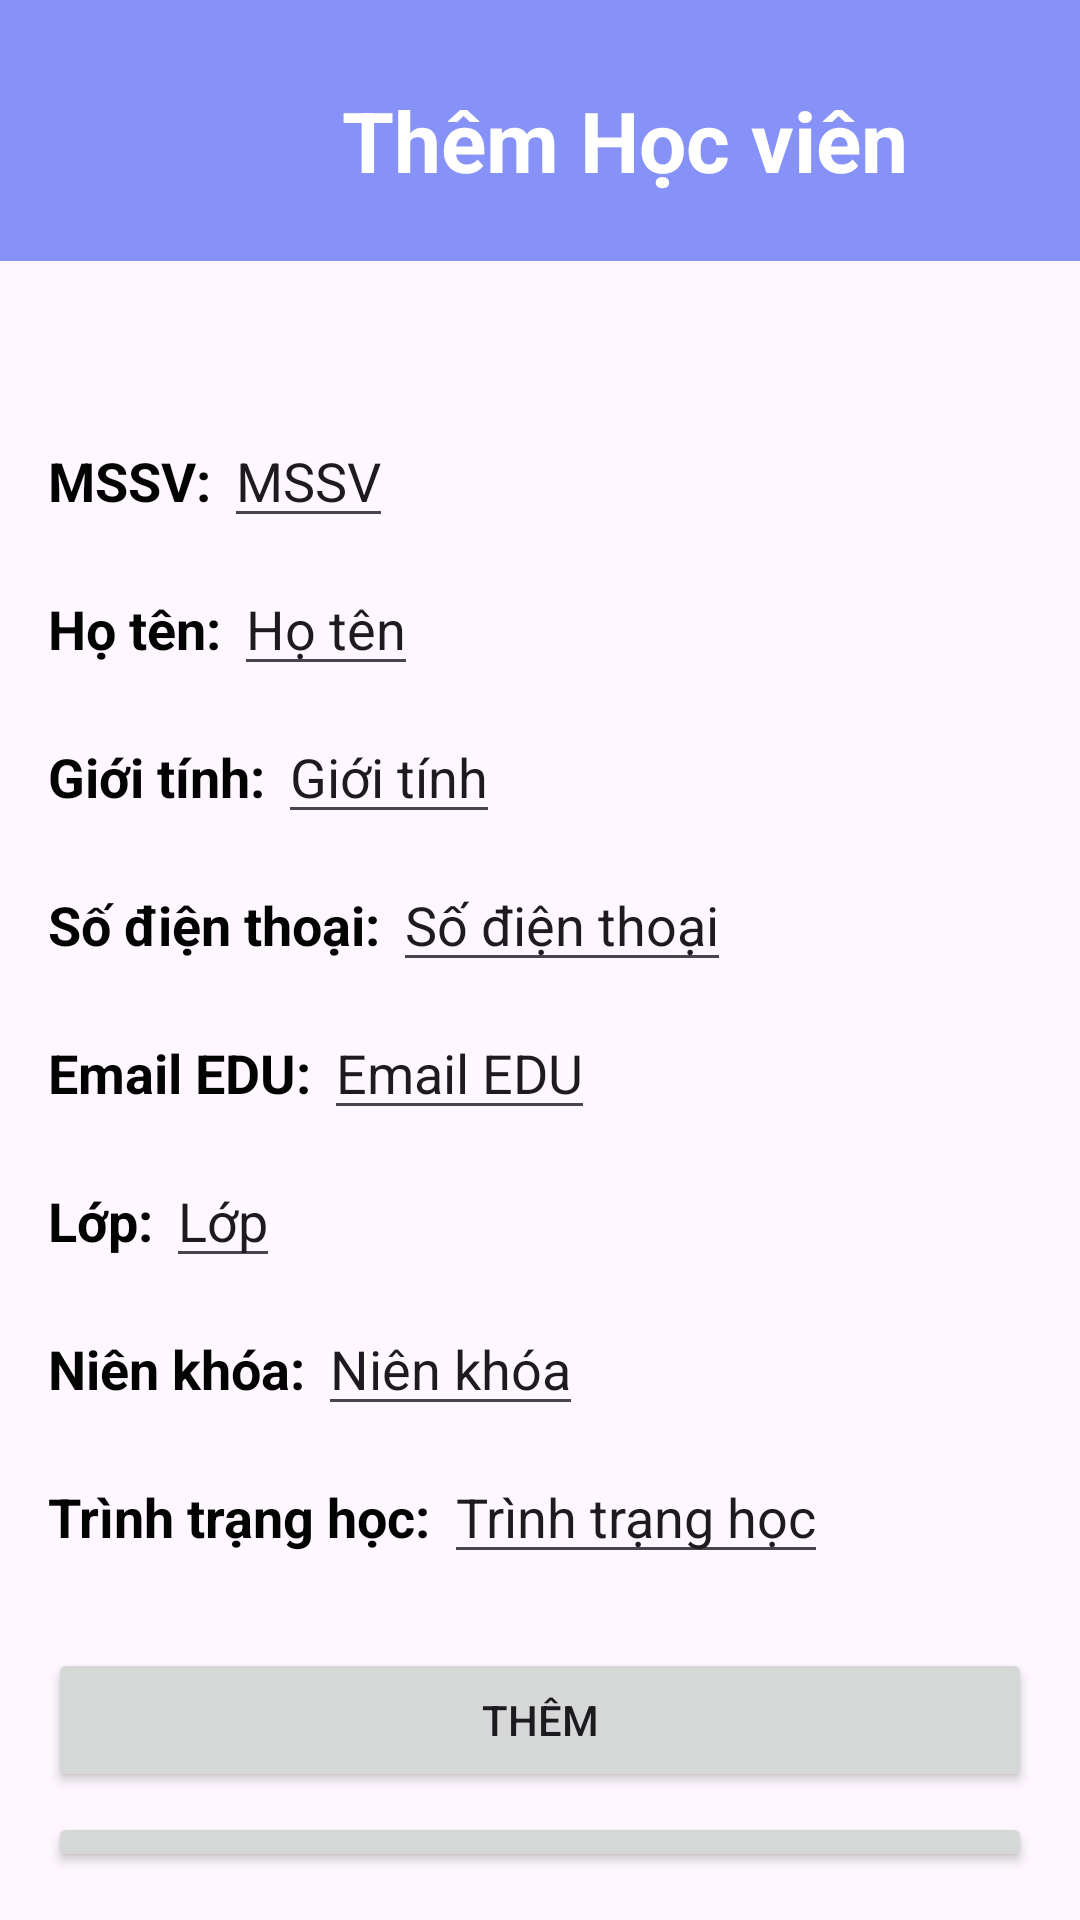

Write the Android layout XML for this screen, with the resource values it uses.
<!-- AndroidManifest.xml: application theme Theme.QLSV -->
<!-- res/layout/activity_add_sinhvien.xml -->
<?xml version="1.0" encoding="utf-8"?>
<androidx.constraintlayout.widget.ConstraintLayout
    xmlns:android="http://schemas.android.com/apk/res/android"
    xmlns:app="http://schemas.android.com/apk/res-auto"
    xmlns:tools="http://schemas.android.com/tools"
    android:layout_width="match_parent"
    android:layout_height="match_parent"
    tools:context="Hocvien.AddSinhvienActivity">

    <LinearLayout
        android:id="@+id/linearLayout"
        android:layout_width="0dp"
        android:layout_height="87dp"
        android:background="@color/lavender"
        android:orientation="vertical"
        app:layout_constraintEnd_toEndOf="parent"
        app:layout_constraintStart_toStartOf="parent"
        app:layout_constraintTop_toTopOf="parent">

        <TextView
            android:layout_width="wrap_content"
            android:layout_height="wrap_content"
            android:layout_marginLeft="114dp"
            android:layout_marginTop="28dp"
            android:text="Thêm Học viên"
            android:textColor="@color/white"
            android:textSize="28dp"
            android:textStyle="bold" />
    </LinearLayout>

    <LinearLayout
        android:layout_width="match_parent"
        android:layout_height="match_parent"
        android:orientation="vertical"
        android:padding="16dp"
        android:layout_marginTop="122dp"
        tools:layout_editor_absoluteX="0dp"
        tools:layout_editor_absoluteY="-16dp">

        <LinearLayout
            android:layout_width="match_parent"
            android:layout_height="wrap_content"
            android:orientation="horizontal"
            android:layout_marginTop="0dp"
            android:layout_marginBottom="8dp">

            <TextView
                android:id="@+id/labelMssv"
                android:layout_width="wrap_content"
                android:layout_height="wrap_content"
                android:text="MSSV: "
                android:textColor="#040303"
                android:textSize="18sp"
                android:textStyle="bold" />

            <EditText
                android:id="@+id/mssv_them"
                android:layout_width="wrap_content"
                android:layout_height="wrap_content"
                android:text="MSSV"
                android:textSize="18sp" />
        </LinearLayout>

        <LinearLayout
            android:layout_width="match_parent"
            android:layout_height="wrap_content"
            android:orientation="horizontal"
            android:layout_marginBottom="8dp">

            <TextView
                android:id="@+id/labelHoten"
                android:layout_width="wrap_content"
                android:layout_height="wrap_content"
                android:text="Họ tên: "
                android:textColor="#040303"
                android:textSize="18sp"
                android:textStyle="bold" />

            <EditText
                android:id="@+id/hoten_them"
                android:layout_width="wrap_content"
                android:layout_height="wrap_content"
                android:text="Họ tên"
                android:textSize="18sp" />
        </LinearLayout>

        <LinearLayout
            android:layout_width="match_parent"
            android:layout_height="wrap_content"
            android:orientation="horizontal"
            android:layout_marginBottom="8dp">

            <TextView
                android:id="@+id/labelGioitinh"
                android:layout_width="wrap_content"
                android:layout_height="wrap_content"
                android:text="Giới tính: "
                android:textColor="#040303"
                android:textSize="18sp"
                android:textStyle="bold" />

            <EditText
                android:id="@+id/gioitinh_them"
                android:layout_width="wrap_content"
                android:layout_height="wrap_content"
                android:text="Giới tính"
                android:textSize="18sp" />
        </LinearLayout>

        <LinearLayout
            android:layout_width="match_parent"
            android:layout_height="wrap_content"
            android:orientation="horizontal"
            android:layout_marginBottom="8dp">

            <TextView
                android:id="@+id/labelSdt"
                android:layout_width="wrap_content"
                android:layout_height="wrap_content"
                android:text="Số điện thoại: "
                android:textColor="#040303"
                android:textSize="18sp"
                android:textStyle="bold" />

            <EditText
                android:id="@+id/sdt_them"
                android:layout_width="wrap_content"
                android:layout_height="wrap_content"
                android:text="Số điện thoại"
                android:textSize="18sp" />
        </LinearLayout>

        <LinearLayout
            android:layout_width="match_parent"
            android:layout_height="wrap_content"
            android:orientation="horizontal"
            android:layout_marginBottom="8dp">

            <TextView
                android:id="@+id/labelEmailedu"
                android:layout_width="wrap_content"
                android:layout_height="wrap_content"
                android:text="Email EDU: "
                android:textColor="#040303"
                android:textSize="18sp"
                android:textStyle="bold" />

            <EditText
                android:id="@+id/emailedu_them"
                android:layout_width="wrap_content"
                android:layout_height="wrap_content"
                android:text="Email EDU"
                android:textSize="18sp" />
        </LinearLayout>

        <LinearLayout
            android:layout_width="match_parent"
            android:layout_height="wrap_content"
            android:orientation="horizontal"
            android:layout_marginBottom="8dp">

            <TextView
                android:id="@+id/labelLop"
                android:layout_width="wrap_content"
                android:layout_height="wrap_content"
                android:text="Lớp: "
                android:textColor="#040303"
                android:textSize="18sp"
                android:textStyle="bold" />

            <EditText
                android:id="@+id/lop_them"
                android:layout_width="wrap_content"
                android:layout_height="wrap_content"
                android:text="Lớp"
                android:textSize="18sp" />
        </LinearLayout>

        <LinearLayout
            android:layout_width="match_parent"
            android:layout_height="wrap_content"
            android:orientation="horizontal"
            android:layout_marginBottom="8dp">

            <TextView
                android:id="@+id/labelNienkhoa"
                android:layout_width="wrap_content"
                android:layout_height="wrap_content"
                android:text="Niên khóa: "
                android:textColor="#040303"
                android:textSize="18sp"
                android:textStyle="bold" />

            <EditText
                android:id="@+id/nienkhoa_them"
                android:layout_width="wrap_content"
                android:layout_height="wrap_content"
                android:text="Niên khóa"
                android:textSize="18sp" />
        </LinearLayout>

        <LinearLayout
            android:layout_width="match_parent"
            android:layout_height="wrap_content"
            android:orientation="horizontal"
            android:layout_marginBottom="8dp">

            <TextView
                android:id="@+id/labelTrinhtranghoc"
                android:layout_width="wrap_content"
                android:layout_height="wrap_content"
                android:text="Trình trạng học: "
                android:textColor="#040303"
                android:textSize="18sp"
                android:textStyle="bold" />

            <EditText
                android:id="@+id/trinhtranghoc_them"
                android:layout_width="wrap_content"
                android:layout_height="wrap_content"
                android:text="Trình trạng học"
                android:textSize="18sp" />
        </LinearLayout>

        <Button
            android:id="@+id/btn_them"
            android:layout_width="match_parent"
            android:layout_height="wrap_content"
            android:layout_marginTop="50px"
            android:text="Thêm" />

        <Button
            android:id="@+id/btnback"
            android:layout_width="match_parent"
            android:layout_height="wrap_content"
            android:layout_marginTop="20px"
            android:text="Quay lại" />
    </LinearLayout>
</androidx.constraintlayout.widget.ConstraintLayout>
<!-- resources referenced by this layout -->
<resources>
  <color name="lavender">#8692f7</color>
  <color name="white">#FFFFFFFF</color>
  <style name="Theme.QLSV" parent="Theme.Material3.DayNight.NoActionBar">
          
          <item name="colorPrimary">@color/lavender</item>
          <item name="colorPrimaryVariant">@color/lavender</item>
          <item name="colorOnPrimary">@color/white</item>
          
          <item name="colorSecondary">@color/teal_200</item>
          <item name="colorSecondaryVariant">@color/teal_700</item>
          <item name="colorOnSecondary">@color/black</item>
          
          <item name="android:statusBarColor">?attr/colorPrimaryVariant</item>
          
      </style>
  <color name="teal_200">#FF03DAC5</color>
  <color name="teal_700">#FF018786</color>
  <color name="black">#FF000000</color>
</resources>
